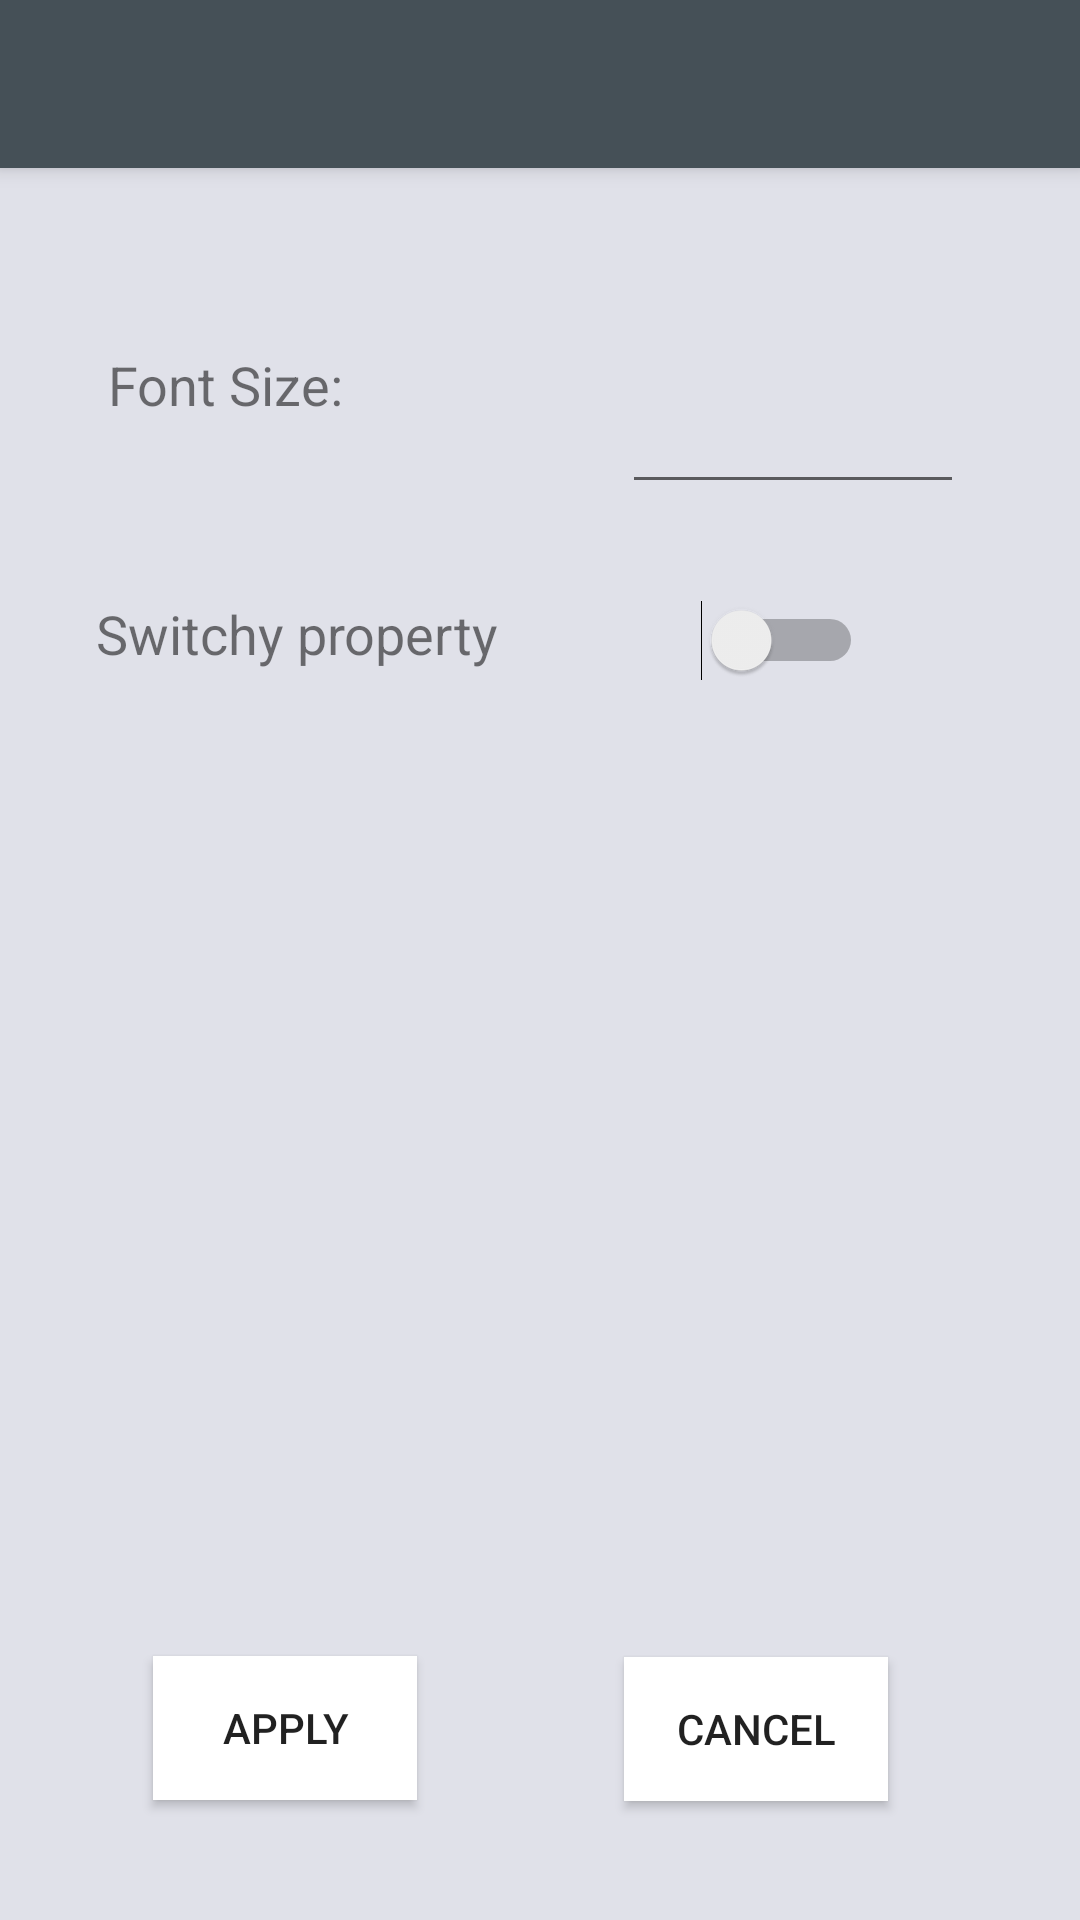

Android layout source for this screen:
<!-- AndroidManifest.xml: application theme Theme.AppCompat.Light.NoActionBar -->
<!-- res/layout/activity_settings.xml -->
<?xml version="1.0" encoding="utf-8"?>
<android.support.constraint.ConstraintLayout
        xmlns:android="http://schemas.android.com/apk/res/android"
        xmlns:tools="http://schemas.android.com/tools"
        xmlns:app="http://schemas.android.com/apk/res-auto"
        android:layout_width="match_parent"
        android:layout_height="match_parent"
        android:background="@color/backgroundColor"
        tools:context="org.bedelibry.mobile.SettingsActivity">
    <android.support.v7.widget.Toolbar
            android:id="@+id/my_toolbar"
            android:layout_width="match_parent"
            android:layout_height="?attr/actionBarSize"
            android:background="@color/colorPrimary"
            app:theme="@style/ToolBarStyle"
            android:elevation="4dp"
            android:theme="@style/ThemeOverlay.AppCompat.ActionBar"
            app:popupTheme="@style/ThemeOverlay.AppCompat.Light"/>
    <EditText
            android:layout_width="114dp"
            android:layout_height="52dp"
            android:inputType="textPersonName"
            android:ems="10"
            android:id="@+id/font_size_textbox"
            android:theme="@style/SwitchTheme"
            app:layout_constraintStart_toEndOf="@+id/textView6" android:layout_marginStart="56dp"
            app:layout_constraintEnd_toEndOf="parent" android:layout_marginEnd="8dp"
            android:layout_marginTop="60dp" app:layout_constraintTop_toBottomOf="@+id/my_toolbar"
            app:layout_constraintHorizontal_bias="0.481"/>
    TextView
            android:text="Bedelibry Mobile application settings"
            android:layout_width="312dp"
            android:layout_height="46dp"
            android:id="@+id/textView" android:textSize="18sp"
            android:layout_marginTop="32dp" app:layout_constraintTop_toBottomOf="@+id/my_toolbar"
            android:layout_marginStart="8dp" app:layout_constraintStart_toStartOf="parent"
            android:layout_marginEnd="8dp" app:layout_constraintEnd_toEndOf="parent"/>
    <TextView
            android:text="Font Size:"
            android:layout_width="87dp"
            android:layout_height="35dp"
            android:id="@+id/textView6" android:textSize="18sp"
            app:layout_constraintStart_toStartOf="parent" android:layout_marginStart="36dp"
            android:layout_marginTop="60dp" app:layout_constraintTop_toBottomOf="@+id/my_toolbar"/>
    <Button
            android:text="Apply"
            android:layout_width="wrap_content"
            android:layout_height="wrap_content"
            android:id="@+id/button6"
            android:background="@color/buttonColor"
            android:layout_marginBottom="8dp"
            app:layout_constraintBottom_toBottomOf="parent"
            android:layout_marginTop="8dp" app:layout_constraintTop_toBottomOf="@+id/textView7"
            app:layout_constraintVertical_bias="0.909" android:layout_marginEnd="8dp"
            app:layout_constraintEnd_toStartOf="@+id/button7" android:layout_marginStart="8dp"
            app:layout_constraintStart_toStartOf="parent" app:layout_constraintHorizontal_bias="0.414"/>
    <Switch
            android:layout_width="wrap_content"
            android:layout_height="wrap_content"
            android:id="@+id/switch1" android:layout_marginTop="32dp"
            app:layout_constraintTop_toBottomOf="@+id/font_size_textbox"
            app:layout_constraintStart_toEndOf="@+id/textView7" android:layout_marginStart="24dp"
            app:layout_constraintEnd_toEndOf="parent" android:layout_marginEnd="8dp" android:layout_marginBottom="8dp"
            app:layout_constraintBottom_toBottomOf="parent" app:layout_constraintHorizontal_bias="0.403"
            app:layout_constraintVertical_bias="0.0"
            android:theme="@style/SwitchTheme"
            android:textColorLink="#03A9F4"/>
    <TextView
            android:text="Switchy property"
            android:layout_width="wrap_content"
            android:layout_height="wrap_content"
            android:id="@+id/textView7" app:layout_constraintStart_toStartOf="parent"
            android:layout_marginStart="32dp" app:layout_constraintTop_toBottomOf="@+id/textView6"
            android:layout_marginTop="48dp" android:textSize="18sp"/>
    <Button
            android:text="Cancel"
            android:layout_width="wrap_content"
            android:layout_height="wrap_content"
            android:background="@color/buttonColor"
            android:id="@+id/button7" app:layout_constraintEnd_toEndOf="parent" android:layout_marginEnd="64dp"
            android:layout_marginBottom="8dp" app:layout_constraintBottom_toBottomOf="parent"
            android:layout_marginTop="8dp" app:layout_constraintTop_toBottomOf="@+id/switch1"
            app:layout_constraintVertical_bias="0.909" android:textColorLink="#00BCD4"/>
</android.support.constraint.ConstraintLayout>
<!-- resources referenced by this layout -->
<resources>
  <color name="backgroundColor">#E0E1E9</color>
  <color name="buttonColor">@android:color/background_light</color>
  <color name="colorPrimary">#455057</color>
  <style name="SwitchTheme" parent="Theme.AppCompat.Light">
          <item name="android:colorControlActivated">@color/highlightColor</item>
      </style>
  <style name="ToolBarStyle" parent="Theme.AppCompat">
          <item name="android:textColorPrimary">@color/textColor</item>
          <item name="android:textColorSecondary">@color/textColor</item>
          <item name="actionMenuTextColor">@android:color/white</item>
      </style>
  <color name="highlightColor">#00B2CA</color>
  <color name="textColor">#e4e7ed</color>
</resources>
